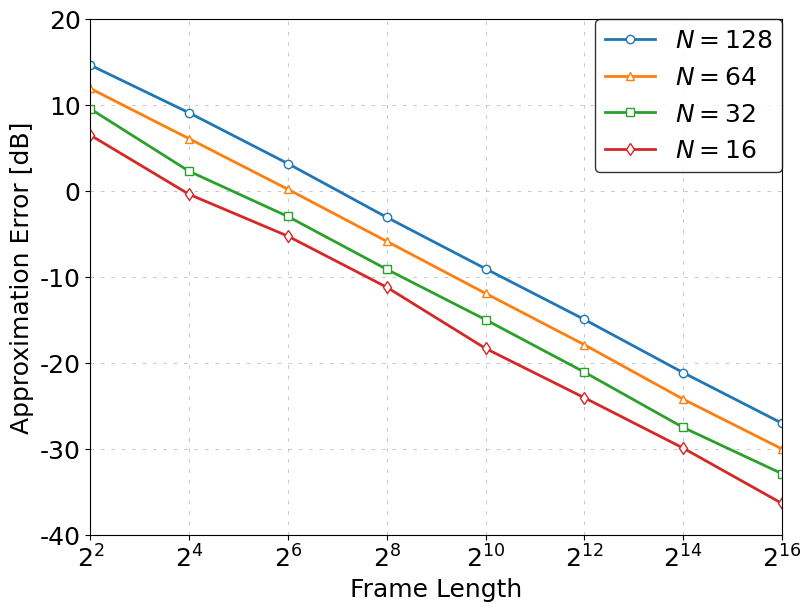

Generate this figure with matplotlib:

#!/usr/bin/env python3
# -*- coding: utf-8 -*-
r"""
复现 Fig.1：样本协方差并不总是严格等于统计协方差，
只有当帧长 L 足够大时，(1/L)SS^H 才逐渐接近 I_{N_t}。

模型：
    s(ell) ~ CN(0, I_{N_t}), ell = 1, 2, ..., L
    S = [s(1), ..., s(L)] in C^{N_t x L}
    R_hat = (1/L) S S^H

误差度量：
    e = ||R_hat - I_{N_t}||_F^2 / ||I_{N_t}||_F^2

绘图：
    纵轴 = 10 log10(e)
    横轴 = Frame Length = 2^2, 2^4, ..., 2^16
"""

import numpy as np
import matplotlib.pyplot as plt

# ===================== 全局画图设置（参考你的风格） =====================
plt.rcParams["font.family"] = "Times New Roman"
plt.rcParams['font.size'] = 18
plt.rcParams['axes.titlesize'] = 18
plt.rcParams['axes.labelsize'] = 18
plt.rcParams['xtick.labelsize'] = 18
plt.rcParams['ytick.labelsize'] = 18
plt.rcParams['axes.unicode_minus'] = False
plt.rcParams["figure.figsize"] = [8, 6]
plt.rcParams['lines.linestyle'] = '-'
plt.rcParams['lines.linewidth'] = 2
plt.rcParams['lines.markersize'] = 6
plt.rcParams['figure.facecolor'] = 'white'
plt.rcParams['axes.edgecolor'] = 'black'
plt.rcParams['legend.fontsize'] = 18

np.random.seed(42)


def generate_signal_matrix(Nt, L):
    """
    生成随机信号矩阵 S，其列向量独立同分布，且
        s(ell) ~ CN(0, I_Nt).
    """
    S = (np.random.randn(Nt, L) + 1j * np.random.randn(Nt, L)) / np.sqrt(2)
    return S


def approximation_error_single_trial(Nt, L):
    """
    单次仿真下的归一化近似误差：
        e = ||(1/L)SS^H - I||_F^2 / ||I||_F^2.
    """
    I_Nt = np.eye(Nt, dtype=complex)
    S = generate_signal_matrix(Nt, L)
    R_hat = (S @ S.conj().T) / L

    err = np.linalg.norm(R_hat - I_Nt, ord='fro')**2
    err = err / (np.linalg.norm(I_Nt, ord='fro')**2)
    return np.real(err)


def approximation_error_mc(Nt, L, num_mc=1):
    """
    Monte Carlo 平均误差。
    - num_mc = 1：更接近论文图中的“单次模拟”风格，曲线会有轻微随机起伏；
    - num_mc > 1：曲线更平滑。
    """
    err_list = np.zeros(num_mc)
    for mc in range(num_mc):
        err_list[mc] = approximation_error_single_trial(Nt, L)
    return np.mean(err_list)


def theoretical_mean_error(Nt, L):
    """
    理论平均误差：
        E{ ||(1/L)SS^H - I||_F^2 / ||I||_F^2 } = Nt / L.

    这可作为仿真结果的参考验证。
    """
    return Nt / L

# ===================== 参数设置 =====================
Nt_list = [128, 64, 32, 16]
log2L_list = np.arange(2, 17, 2)   # 2,4,...,16
L_list = 2 ** log2L_list

# 你如果想更平滑，可以改成 50、100
num_mc = 1

# ===================== 仿真 =====================
sim_result = {}
th_result = {}

for Nt in Nt_list:
    sim_result[Nt] = np.zeros(len(L_list))
    th_result[Nt] = np.zeros(len(L_list))

    for idx, L in enumerate(L_list):
        sim_result[Nt][idx] = approximation_error_mc(Nt, L, num_mc=num_mc)
        th_result[Nt][idx] = theoretical_mean_error(Nt, L)

print('Simulation result in dB:')
for Nt in Nt_list:
    print(f'Nt = {Nt}:', np.round(10 * np.log10(sim_result[Nt]), 2))

# ===================== 绘图 =====================
marker_dict = {128: 'o', 64: '^', 32: 's', 16: 'd'}

fig, ax = plt.subplots(1, 1, figsize=(8, 6), constrained_layout=True)

# 仿真曲线
for Nt in Nt_list:
    ax.plot(
        log2L_list,
        10 * np.log10(sim_result[Nt]),
        marker=marker_dict[Nt],
        markerfacecolor='white',
        label=rf'$N={Nt}$'
    )

# 如果你还想把理论均值 Nt/L 一起画出来，就取消下面注释
# for Nt in Nt_list:
#     ax.plot(
#         log2L_list,
#         10 * np.log10(th_result[Nt]),
#         linestyle='--',
#         linewidth=1.5
#     )

ax.set_xlabel('Frame Length')
ax.set_ylabel('Approximation Error [dB]')
ax.set_xticks(log2L_list)
ax.set_xticklabels([rf'$2^{{{k}}}$' for k in log2L_list])
ax.set_xlim([2, 16])
ax.set_ylim([-40, 20])
ax.grid(linestyle=(0, (5, 10)), linewidth=0.5)
ax.legend(loc='best', borderaxespad=0, edgecolor='black', fontsize=18)

out_fig = plt.gcf()
out_fig.savefig('fig1_sample_covariance_repro.png', dpi=300)
# out_fig.savefig('fig1_sample_covariance_repro.pdf')
plt.show()
plt.close()
